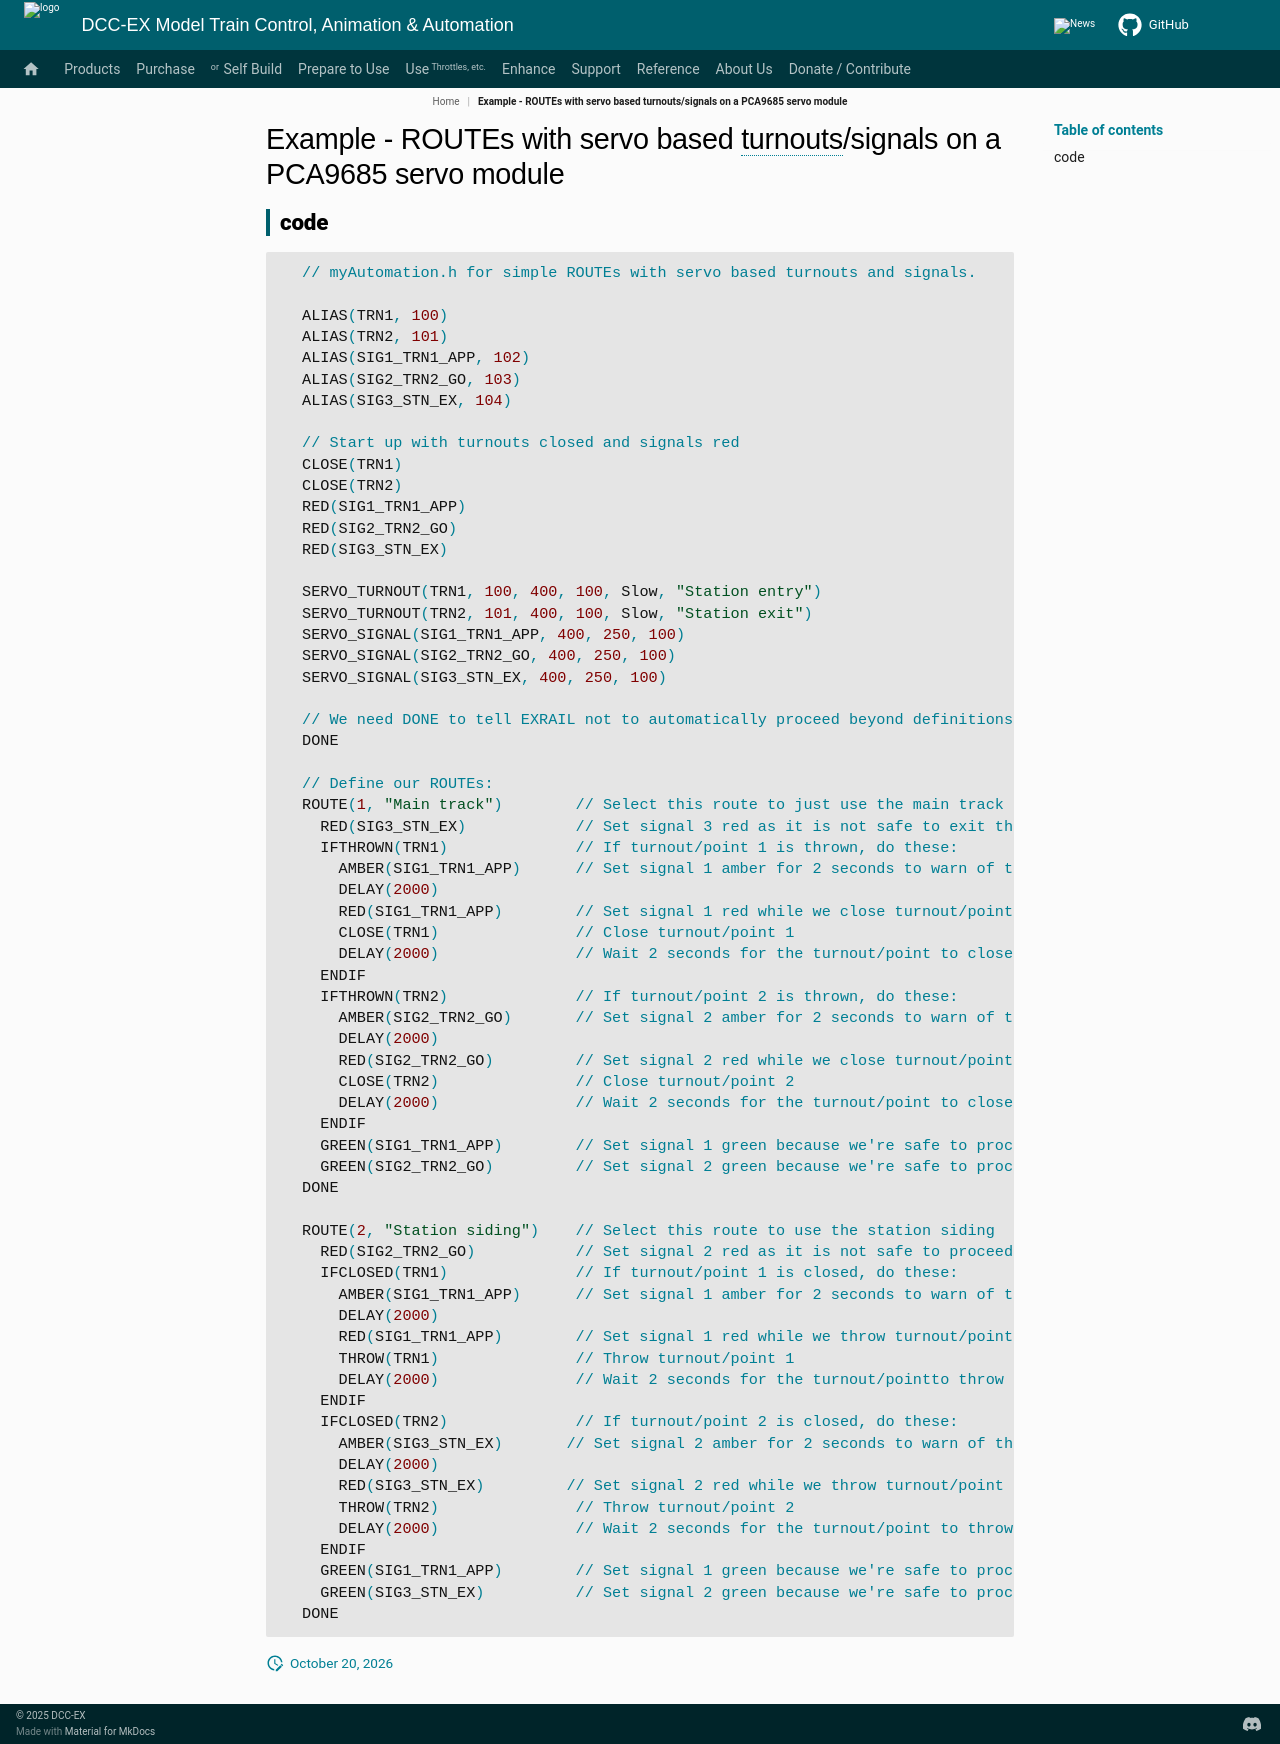

repository: DCC-EX/mkdocs-test · page: enhance/exrail/cookbooks/big-picture/stage6-examples/example4_not_in_nav/index.html · generator: mkdocs

# Example - ROUTEs with servo based turnouts/signals on a PCA9685 servo module

## code

```cpp
  // myAutomation.h for simple ROUTEs with servo based turnouts and signals.

  ALIAS(TRN1, 100)
  ALIAS(TRN2, 101)
  ALIAS(SIG1_TRN1_APP, 102)
  ALIAS(SIG2_TRN2_GO, 103)
  ALIAS(SIG3_STN_EX, 104)

  // Start up with turnouts closed and signals red
  CLOSE(TRN1)
  CLOSE(TRN2)
  RED(SIG1_TRN1_APP)
  RED(SIG2_TRN2_GO)
  RED(SIG3_STN_EX)

  SERVO_TURNOUT(TRN1, 100, 400, 100, Slow, "Station entry")
  SERVO_TURNOUT(TRN2, 101, 400, 100, Slow, "Station exit")
  SERVO_SIGNAL(SIG1_TRN1_APP, 400, 250, 100)
  SERVO_SIGNAL(SIG2_TRN2_GO, 400, 250, 100)
  SERVO_SIGNAL(SIG3_STN_EX, 400, 250, 100)

  // We need DONE to tell EXRAIL not to automatically proceed beyond definitions above
  DONE

  // Define our ROUTEs:
  ROUTE(1, "Main track")        // Select this route to just use the main track
    RED(SIG3_STN_EX)            // Set signal 3 red as it is not safe to exit the station siding
    IFTHROWN(TRN1)              // If turnout/point 1 is thrown, do these:
      AMBER(SIG1_TRN1_APP)      // Set signal 1 amber for 2 seconds to warn of the change
      DELAY(2000)
      RED(SIG1_TRN1_APP)        // Set signal 1 red while we close turnout/point 1
      CLOSE(TRN1)               // Close turnout/point 1
      DELAY(2000)               // Wait 2 seconds for the turnout/point to close
    ENDIF
    IFTHROWN(TRN2)              // If turnout/point 2 is thrown, do these:
      AMBER(SIG2_TRN2_GO)       // Set signal 2 amber for 2 seconds to warn of the change
      DELAY(2000)
      RED(SIG2_TRN2_GO)         // Set signal 2 red while we close turnout/point 2
      CLOSE(TRN2)               // Close turnout/point 2
      DELAY(2000)               // Wait 2 seconds for the turnout/point to close
    ENDIF
    GREEN(SIG1_TRN1_APP)        // Set signal 1 green because we're safe to proceed
    GREEN(SIG2_TRN2_GO)         // Set signal 2 green because we're safe to proceed
  DONE

  ROUTE(2, "Station siding")    // Select this route to use the station siding
    RED(SIG2_TRN2_GO)           // Set signal 2 red as it is not safe to proceed beyond turnout/point 2 on the main track
    IFCLOSED(TRN1)              // If turnout/point 1 is closed, do these:
      AMBER(SIG1_TRN1_APP)      // Set signal 1 amber for 2 seconds to warn of the change
      DELAY(2000)
      RED(SIG1_TRN1_APP)        // Set signal 1 red while we throw turnout/point 1
      THROW(TRN1)               // Throw turnout/point 1
      DELAY(2000)               // Wait 2 seconds for the turnout/pointto throw
    ENDIF
    IFCLOSED(TRN2)              // If turnout/point 2 is closed, do these:
      AMBER(SIG3_STN_EX)       // Set signal 2 amber for 2 seconds to warn of the change
      DELAY(2000)
      RED(SIG3_STN_EX)         // Set signal 2 red while we throw turnout/point 2
      THROW(TRN2)               // Throw turnout/point 2
      DELAY(2000)               // Wait 2 seconds for the turnout/point to throw
    ENDIF
    GREEN(SIG1_TRN1_APP)        // Set signal 1 green because we're safe to proceed
    GREEN(SIG3_STN_EX)          // Set signal 2 green because we're safe to proceed
  DONE
```
